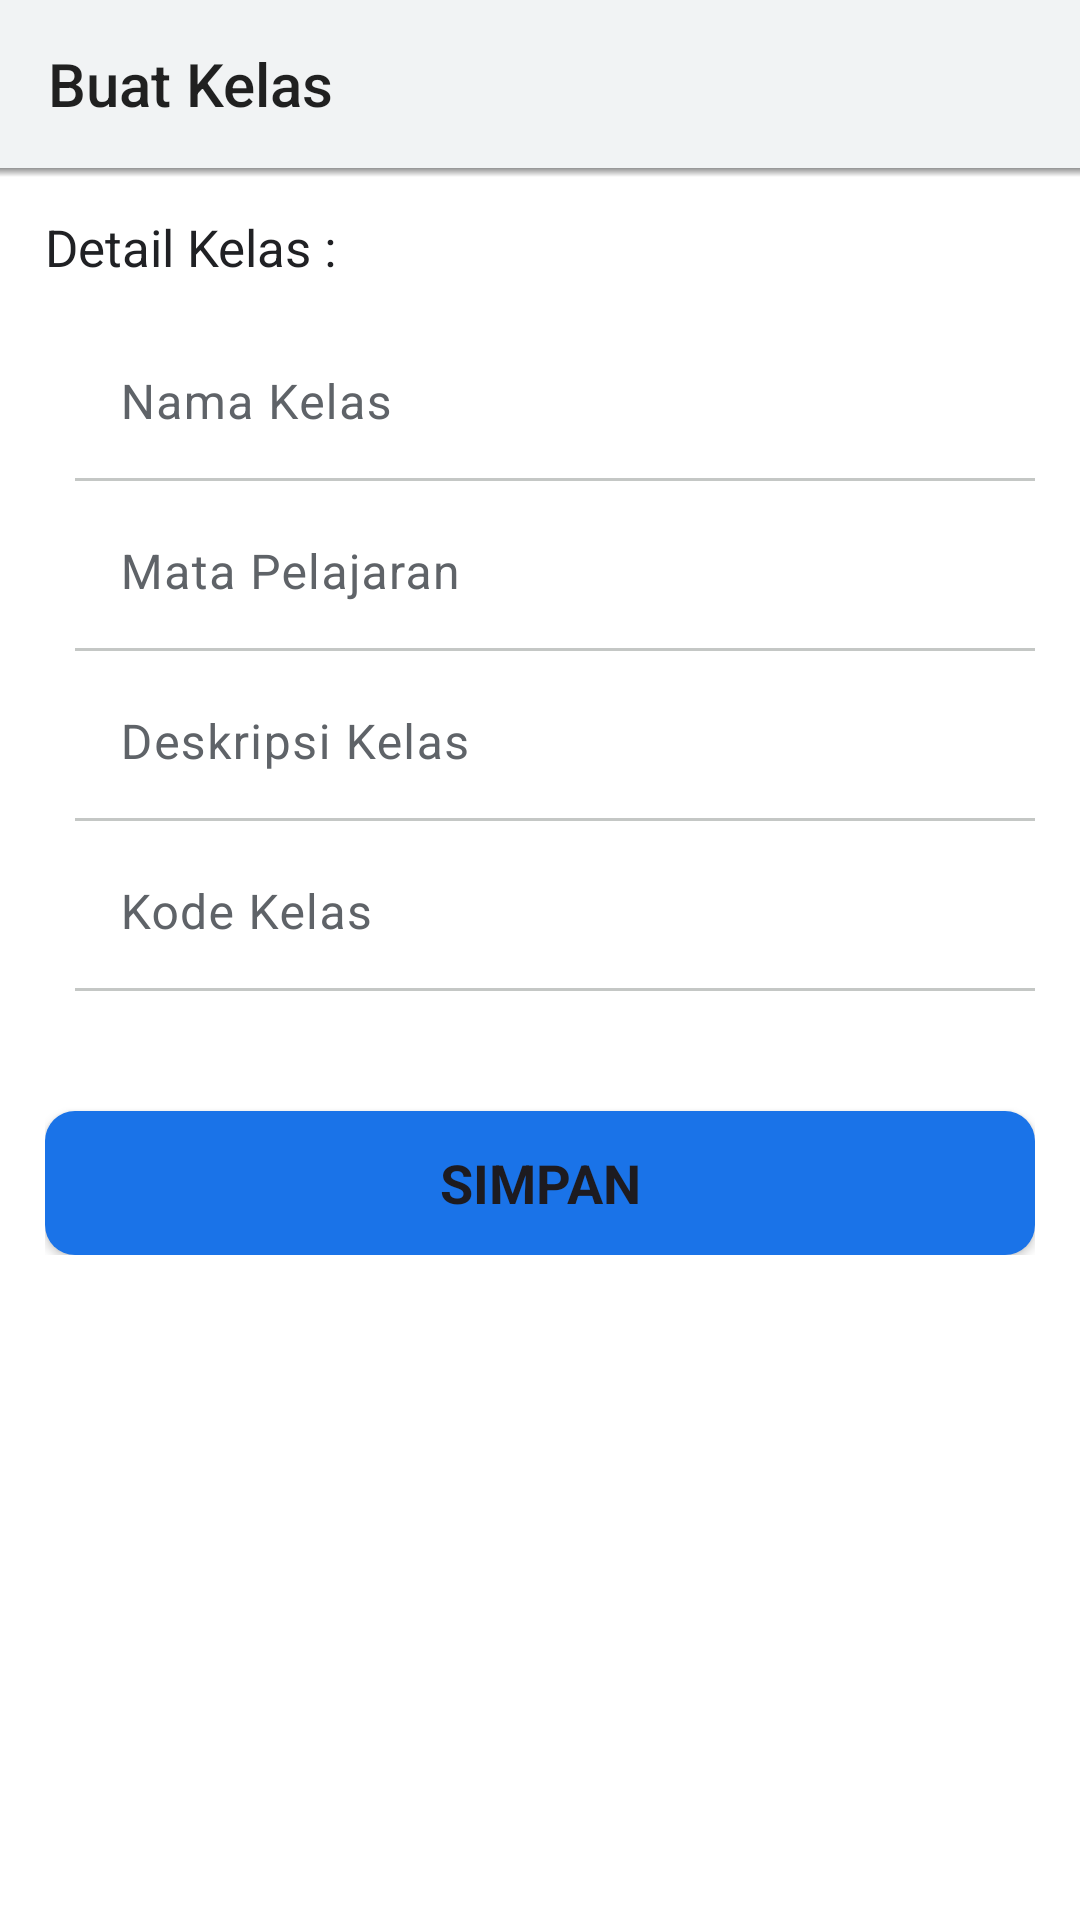

Write the Android layout XML for this screen, with the resource values it uses.
<!-- AndroidManifest.xml: application theme Theme.StudyConnect -->
<!-- res/layout/setting_kelas.xml -->
<?xml version="1.0" encoding="utf-8"?>
<RelativeLayout xmlns:android="http://schemas.android.com/apk/res/android"
    xmlns:app="http://schemas.android.com/apk/res-auto"
    xmlns:tools="http://schemas.android.com/tools"
    android:id="@+id/main"
    android:layout_width="match_parent"
    android:layout_height="match_parent"
    android:background="#ffffff">

    <androidx.appcompat.widget.Toolbar
        android:id="@+id/toolbar"
        android:layout_width="match_parent"
        android:layout_height="wrap_content"
        android:background="@color/md_theme_background"
        android:theme="@style/Theme.AppCompat.Light.NoActionBar"
        app:navigationIcon="@drawable/baseline_arrow_back_24"
        app:title="Buat Kelas"
        tools:ignore="RtlSymmetry"/>
    <View
        android:layout_width="match_parent"
        android:layout_height="3dp"
        android:layout_below="@id/toolbar"
        android:background="@drawable/toolbar_shadow" />

    <LinearLayout
        android:layout_below="@id/toolbar"
        android:layout_width="match_parent"
        android:layout_height="wrap_content"
        android:padding="15dp"
        android:orientation="vertical">

        <TextView
            android:id="@+id/label"
            android:layout_width="match_parent"
            android:layout_height="wrap_content"
            android:layout_marginBottom="10dp"
            android:text="Detail Kelas :"
            android:textColor="@color/black"
            android:textSize="17dp" />

        <LinearLayout
            android:layout_width="match_parent"
            android:layout_height="wrap_content"
            android:layout_marginStart="10dp"
            android:orientation="vertical">
        <com.google.android.material.textfield.TextInputLayout
            android:layout_width="match_parent"
            android:layout_height="wrap_content"
            android:layout_marginTop="5dp"
            app:boxBackgroundColor="@color/white"
            app:boxBackgroundMode="filled"
            app:boxCollapsedPaddingTop="0dp"
            app:boxCornerRadiusBottomEnd="5dp"
            app:boxCornerRadiusBottomStart="5dp"
            app:boxCornerRadiusTopEnd="5dp"
            app:boxCornerRadiusTopStart="5dp">

            <com.google.android.material.textfield.TextInputEditText
                android:id="@+id/nama_kelas"
                android:layout_width="match_parent"
                android:layout_height="wrap_content"
                android:hint="Nama Kelas"
                android:inputType="text"
                android:padding="15dp" />

        </com.google.android.material.textfield.TextInputLayout>

        <com.google.android.material.textfield.TextInputLayout
            android:layout_width="match_parent"
            android:layout_height="wrap_content"
            app:boxBackgroundColor="@color/white"
            app:boxBackgroundMode="filled"
            android:layout_marginTop="5dp"
            app:boxCollapsedPaddingTop="0dp"
            app:boxCornerRadiusBottomEnd="5dp"
            app:boxCornerRadiusBottomStart="5dp"
            app:boxCornerRadiusTopEnd="5dp"
            app:boxCornerRadiusTopStart="5dp">

            <com.google.android.material.textfield.TextInputEditText
                android:id="@+id/mata_pelajaran"
                android:layout_width="match_parent"
                android:layout_height="wrap_content"
                android:hint="Mata Pelajaran"
                android:inputType="text"
                android:padding="15dp" />

        </com.google.android.material.textfield.TextInputLayout>

        <com.google.android.material.textfield.TextInputLayout
            android:layout_width="match_parent"
            android:layout_height="wrap_content"
            app:boxBackgroundColor="@color/white"
            app:boxBackgroundMode="filled"
            app:boxCollapsedPaddingTop="0dp"
            android:layout_marginTop="5dp"
            app:boxCornerRadiusBottomEnd="5dp"
            app:boxCornerRadiusBottomStart="5dp"
            app:boxCornerRadiusTopEnd="5dp"
            app:boxCornerRadiusTopStart="5dp">

            <com.google.android.material.textfield.TextInputEditText
                android:id="@+id/deskripsi_kelas"
                android:layout_width="match_parent"
                android:layout_height="wrap_content"
                android:hint="Deskripsi Kelas"
                android:inputType="text"
                android:padding="15dp" />

        </com.google.android.material.textfield.TextInputLayout>

        <com.google.android.material.textfield.TextInputLayout
            android:layout_width="match_parent"
            android:layout_height="wrap_content"
            app:boxBackgroundColor="@color/white"
            app:boxBackgroundMode="filled"
            app:boxCollapsedPaddingTop="0dp"
            android:layout_marginTop="5dp"
            app:boxCornerRadiusBottomEnd="5dp"
            app:boxCornerRadiusBottomStart="5dp"
            app:boxCornerRadiusTopEnd="5dp"
            app:boxCornerRadiusTopStart="5dp">

            <com.google.android.material.textfield.TextInputEditText
                android:id="@+id/kode_kelas"
                android:layout_width="match_parent"
                android:layout_height="wrap_content"
                android:hint="Kode Kelas"
                android:inputType="text"
                android:padding="15dp" />

        </com.google.android.material.textfield.TextInputLayout>
        </LinearLayout>

        <Button
            android:id="@+id/btnSimpan"
            android:layout_width="match_parent"
            android:layout_height="wrap_content"
            android:layout_marginTop="40dp"
            android:background="@drawable/button"
            android:text="Simpan"
            android:textSize="18dp"
            android:textStyle="bold" />

    </LinearLayout>

</RelativeLayout>
<!-- resources referenced by this layout -->
<resources>
  <color name="black">#FF202124</color>
  <color name="md_theme_background">#F1F3F4</color>
  <color name="white">#FFFFFFFF</color>
  <!-- drawable button (drawable) -->
  <?xml version="1.0" encoding="utf-8"?>
  <shape xmlns:android="http://schemas.android.com/apk/res/android"
      android:shape="rectangle">
      <solid android:color="@color/md_theme_primaryContainer_highContrast" />
      <corners android:radius="10dp" />
  
  </shape>
  <!-- drawable toolbar_shadow (drawable) -->
  <?xml version="1.0" encoding="utf-8"?>
  <shape xmlns:android="http://schemas.android.com/apk/res/android"
      android:shape="rectangle">
  
      <solid
          android:color="@color/md_theme_background" />
  
      <gradient android:startColor="@android:color/transparent"
          android:endColor="#88333333"
          android:angle="90"/>
  
  </shape>
  <style name="Theme.StudyConnect" parent="Base.Theme.StudyConnect" />
  <color name="md_theme_primaryContainer_highContrast">#1A73E8</color>
  <color name="md_theme_primary">#1A73E8</color>
  <color name="md_theme_onPrimary">#FFFFFF</color>
  <color name="md_theme_primaryContainer">#E8F0FE</color>
  <color name="md_theme_onPrimaryContainer">#174EA6</color>
  <color name="md_theme_secondary">#00897B</color>
  <color name="md_theme_onSecondary">#FFFFFF</color>
  <color name="md_theme_secondaryContainer">#E0F2F1</color>
  <color name="md_theme_onSecondaryContainer">#004D40</color>
  <color name="md_theme_tertiary">#7B1FA2</color>
  <color name="md_theme_onTertiary">#FFFFFF</color>
  <color name="md_theme_tertiaryContainer">#F3E8FD</color>
  <color name="md_theme_onTertiaryContainer">#4A148C</color>
  <color name="md_theme_error">#C5221F</color>
  <color name="md_theme_onError">#FFFFFF</color>
  <color name="md_theme_errorContainer">#FCE8E6</color>
  <color name="md_theme_onErrorContainer">#B31412</color>
  <color name="md_theme_onBackground">#202124</color>
  <color name="md_theme_surface">#FFFFFF</color>
  <color name="md_theme_onSurface">#202124</color>
  <color name="md_theme_surfaceVariant">#F1F3F4</color>
  <color name="md_theme_onSurfaceVariant">#5F6368</color>
  <color name="md_theme_outline">#C4C7C5</color>
  <color name="md_theme_outlineVariant">#E8EAED</color>
  <color name="md_theme_inverseSurface">#202124</color>
  <color name="md_theme_inverseOnSurface">#E8EAED</color>
  <color name="md_theme_inversePrimary">#8AB4F8</color>
  <color name="md_theme_primaryFixed">#E8F0FE</color>
  <color name="md_theme_onPrimaryFixed">#174EA6</color>
  <color name="md_theme_primaryFixedDim">#D7E6FF</color>
  <color name="md_theme_onPrimaryFixedVariant">#1A73E8</color>
  <color name="md_theme_secondaryFixed">#E0F2F1</color>
  <color name="md_theme_onSecondaryFixed">#004D40</color>
  <color name="md_theme_secondaryFixedDim">#B2DFDB</color>
  <color name="md_theme_onSecondaryFixedVariant">#00897B</color>
  <color name="md_theme_tertiaryFixed">#F3E8FD</color>
  <color name="md_theme_onTertiaryFixed">#4A148C</color>
  <color name="md_theme_tertiaryFixedDim">#E1BEE7</color>
  <color name="md_theme_onTertiaryFixedVariant">#7B1FA2</color>
  <color name="md_theme_surfaceDim">#DADCE0</color>
  <color name="md_theme_surfaceBright">#FFFFFF</color>
  <color name="md_theme_surfaceContainerLowest">#FFFFFF</color>
  <color name="md_theme_surfaceContainerLow">#F8F9FA</color>
  <color name="md_theme_surfaceContainer">#F1F3F4</color>
  <color name="md_theme_surfaceContainerHigh">#E8EAED</color>
  <color name="md_theme_surfaceContainerHighest">#DADCE0</color>
</resources>
